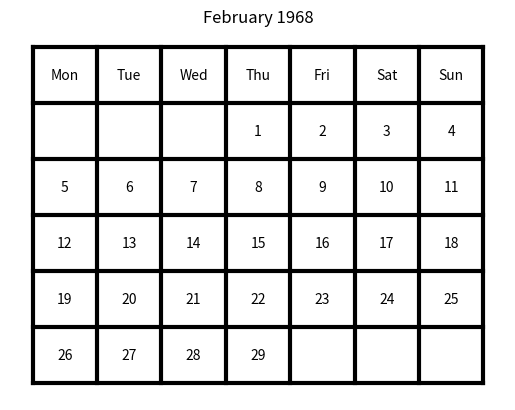

Source code (Python):
import matplotlib.pylab as plt
import numpy as np
import calendar


class My_Calendar:
    def __init__(self, month, year):
        self.month = month
        self.year = year
        self.table_vals = self.makeCalendar()
        self.col_labels = list()
        for i in range(7):
            self.col_labels.append(calendar.day_abbr[i])
        self.draw()

    def makeCalendar(self):
        vals = list()
        week = list()
        start, limit = calendar.monthrange(self.year, self.month)
        for i in range(start):
            week.append('')
        for i in range(1, limit+1):
            if(len(week) == 7):
                vals.append(week)
                week = list()
            week.append(i)
        while(len(week) < 7):
            week.append('')
        vals.append(week)
        return vals

    """
    Based on Bas Swinckels answer on StackOverflow
    https://stackoverflow.com/a/22107085
    """
    def draw(self):
        ncol = len(self.col_labels)
        nrow = len(self.table_vals)
        plt.axis('off')
        # add title
        plt.title(calendar.month_name[self.month] + ' ' + str(self.year))
        # draw grid lines
        plt.plot(np.tile([0, ncol], (nrow+2, 1)).T,
                 np.tile(np.arange(nrow+2), (2, 1)),
                 'k', linewidth=3)
        plt.plot(np.tile(np.arange(ncol+1), (2, 1)),
                 np.tile([0, nrow+1], (ncol+1, 1)).T,
                 'k', linewidth=3)
        # plot labels
        for icol, col in enumerate(self.col_labels):
            plt.text(icol + 0.5, nrow + 0.5,
                     col, ha='center', va='center')
        # plot table content
        for irow, row in enumerate(self.table_vals):
            for icol, cell in enumerate(row):
                plt.text(icol + 0.5, nrow - irow - 0.5,
                         cell, ha='center', va='center')
        plt.show()


# Example
cal = My_Calendar(2, 1968)
